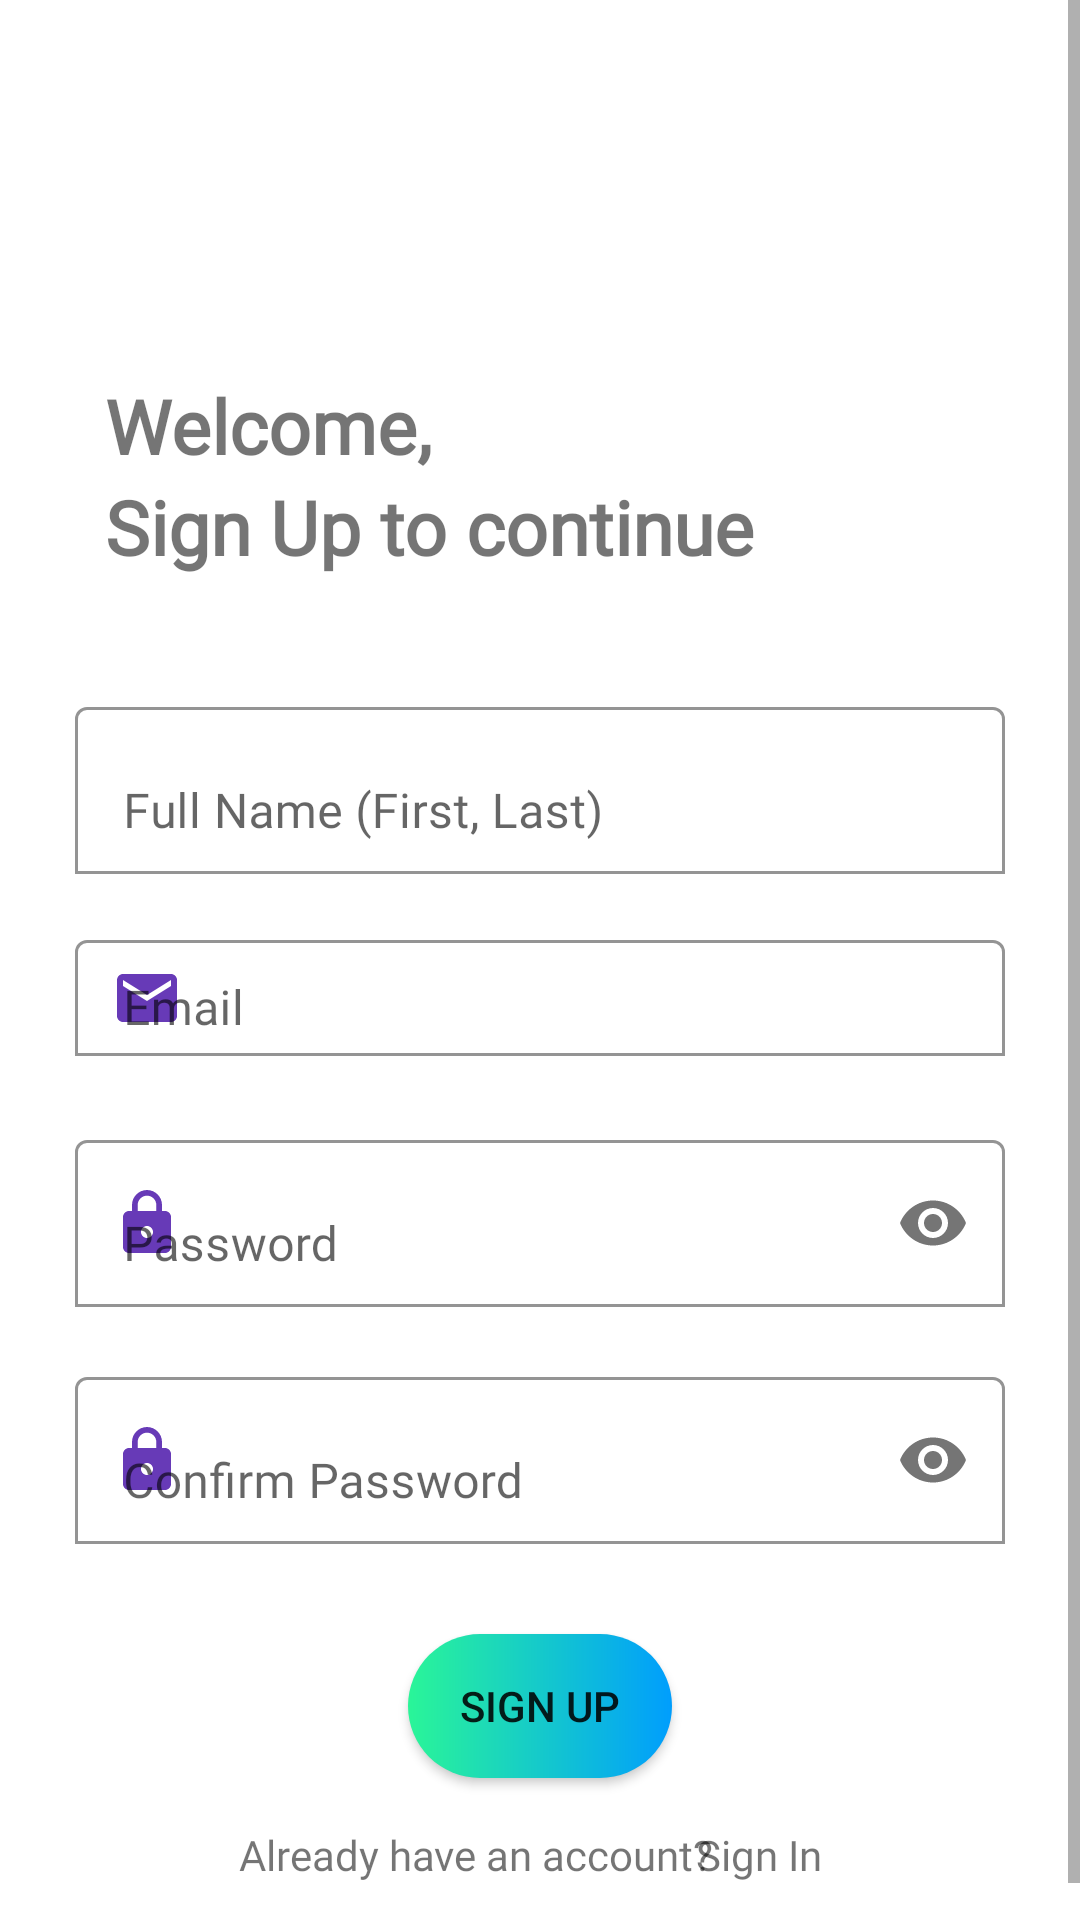

Reconstruct the res/layout file that produces this screen, plus the resources it refers to.
<!-- AndroidManifest.xml: application theme Theme.BGRecruitment -->
<!-- res/layout/fragment_sign_up.xml -->
<?xml version="1.0" encoding="utf-8"?>
<ScrollView xmlns:android="http://schemas.android.com/apk/res/android"
    xmlns:tools="http://schemas.android.com/tools"
    xmlns:app="http://schemas.android.com/apk/res-auto"
    android:layout_width="match_parent"
    android:layout_height="match_parent"
    android:fillViewport="true"
    tools:context=".SignUp"
    >

    <androidx.constraintlayout.widget.ConstraintLayout

        android:layout_width="match_parent"
        android:layout_height="wrap_content"
        android:padding="25dp"
        android:background="@drawable/no1">

        <TextView
            android:id="@+id/tvWelcome"
            android:layout_width="match_parent"
            android:layout_height="wrap_content"
            android:layout_marginStart="10dp"
            android:layout_marginTop="100dp"
            android:fontFamily="@font/google_sans_bold"
            android:text="@string/welcome"
            android:textSize="25sp"
            android:textStyle="bold"
            app:layout_constraintStart_toStartOf="parent"
            app:layout_constraintTop_toTopOf="parent" />

        <TextView
            android:id="@+id/tvWelcome2"
            android:layout_width="match_parent"
            android:layout_height="wrap_content"
            android:layout_marginStart="10dp"
            android:fontFamily="@font/google_sans_bold"
            android:text="@string/welcome2"
            android:textSize="25sp"
            android:textStyle="bold"
            app:layout_constraintStart_toStartOf="parent"
            app:layout_constraintTop_toBottomOf="@id/tvWelcome" />

        <com.google.android.material.textfield.TextInputLayout
            android:id="@+id/layoutName"
            android:layout_width="match_parent"
            android:layout_height="wrap_content"
            android:layout_marginTop="38dp"
            android:hint="@string/fullname"
            app:boxBackgroundColor="#000FFFFF"
            app:boxBackgroundMode="outline"
            app:endIconMode="clear_text"
            app:endIconTint="#673AB7"
            app:layout_constraintEnd_toEndOf="parent"
            app:layout_constraintHorizontal_bias="0.5"
            app:layout_constraintStart_toStartOf="parent"
            app:layout_constraintTop_toBottomOf="@+id/tvWelcome2"
            app:startIconDrawable="@drawable/baseline_person_24"
            app:startIconTint="#673AB7">

            <com.google.android.material.textfield.TextInputEditText
                android:id="@+id/etName"
                android:layout_width="match_parent"
                android:layout_height="wrap_content"
                android:inputType="text"
                android:fontFamily="@font/google_sans_medium"
                android:singleLine="true" />
        </com.google.android.material.textfield.TextInputLayout>

        <com.google.android.material.textfield.TextInputLayout
            android:id="@+id/layoutEmail"
            android:layout_width="match_parent"
            android:layout_height="wrap_content"
            android:layout_marginTop="12dp"
            android:contextClickable="false"
            android:hint="@string/email"
            app:boxBackgroundColor="#FFFFFF"
            app:boxBackgroundMode="outline"
            app:endIconMode="clear_text"
            app:endIconTint="#673AB7"
            app:layout_constraintEnd_toEndOf="parent"
            app:layout_constraintHorizontal_bias="0.5"
            app:layout_constraintStart_toStartOf="parent"
            app:layout_constraintTop_toBottomOf="@+id/layoutName"
            app:startIconDrawable="@drawable/baseline_email_24"
            app:startIconTint="#673AB7">

            <com.google.android.material.textfield.TextInputEditText
                android:id="@+id/etEmail"
                android:paddingTop="12dp"
                android:paddingBottom="5dp"
                android:fontFamily="@font/google_sans_medium"
                android:layout_width="match_parent"
                android:layout_height="wrap_content"
                android:inputType="textEmailAddress" />
        </com.google.android.material.textfield.TextInputLayout>


        <com.google.android.material.textfield.TextInputLayout
            android:id="@+id/layoutPassword"
            android:layout_width="match_parent"
            android:layout_height="wrap_content"
            android:layout_marginTop="18dp"
            android:hint="@string/password"
            app:boxBackgroundColor="#FFFFFF"
            app:boxBackgroundMode="outline"
            app:endIconTint="#673AB7"
            app:layout_constraintEnd_toEndOf="parent"
            app:layout_constraintHorizontal_bias="0.5"
            app:layout_constraintStart_toStartOf="parent"
            app:layout_constraintTop_toBottomOf="@+id/layoutEmail"
            app:passwordToggleEnabled="true"
            app:startIconDrawable="@drawable/baseline_lock_24"
            app:startIconTint="#673AB7">

            <com.google.android.material.textfield.TextInputEditText
                android:id="@+id/etPassword"
                android:layout_width="match_parent"
                android:layout_height="wrap_content"
                android:fontFamily="@font/google_sans_medium"
                android:inputType="textPassword" />

        </com.google.android.material.textfield.TextInputLayout>

        <com.google.android.material.textfield.TextInputLayout
            android:id="@+id/layoutConfirmPassword"
            android:layout_width="match_parent"
            android:layout_height="wrap_content"
            android:layout_marginTop="18dp"
            android:hint="@string/cPassword"
            app:boxBackgroundColor="#FFFFFF"
            app:boxBackgroundMode="outline"
            app:endIconTint="#673AB7"
            app:layout_constraintEnd_toEndOf="parent"
            app:layout_constraintHorizontal_bias="0.5"
            app:layout_constraintStart_toStartOf="parent"
            app:layout_constraintTop_toBottomOf="@+id/layoutPassword"
            app:passwordToggleEnabled="true"
            app:startIconDrawable="@drawable/baseline_lock_24"
            app:startIconTint="#673AB7">

            <com.google.android.material.textfield.TextInputEditText
                android:id="@+id/etConfirmPassword"
                android:layout_width="match_parent"
                android:layout_height="wrap_content"
                android:inputType="textPassword"
                android:fontFamily="@font/google_sans_medium"
                android:singleLine="true" />

        </com.google.android.material.textfield.TextInputLayout>

        <Button
            android:id="@+id/btnSignUp"
            android:layout_width="wrap_content"
            android:layout_height="wrap_content"
            android:layout_marginTop="30dp"
            android:text="Sign Up"
            android:background="@drawable/rec_btn"
            app:layout_constraintEnd_toEndOf="parent"
            app:layout_constraintHorizontal_bias="0.5"
            app:layout_constraintStart_toStartOf="parent"
            app:layout_constraintTop_toBottomOf="@+id/layoutConfirmPassword" />

        <androidx.constraintlayout.widget.ConstraintLayout
            android:id="@+id/signUpTextContainer"
            android:layout_width="match_parent"
            android:layout_height="wrap_content"
            android:layout_marginTop="16dp"
            app:layout_constraintTop_toBottomOf="@id/btnSignUp"
            tools:layout_editor_absoluteX="-36dp"
            tools:layout_editor_absoluteY="578dp">

            <TextView
                android:id="@+id/tvtext"
                android:layout_width="wrap_content"
                android:layout_height="wrap_content"
                android:text="Already have an account?"
                android:paddingEnd="20dp"
                android:fontFamily="@font/google_sans_regular"
                app:layout_constraintBottom_toBottomOf="parent"
                app:layout_constraintEnd_toEndOf="parent"
                app:layout_constraintHorizontal_bias="0.416"
                app:layout_constraintStart_toStartOf="parent"
                app:layout_constraintTop_toTopOf="parent"
                app:layout_constraintVertical_bias="1.0" />

            <TextView
                android:id="@+id/tvSignIn"
                android:layout_width="wrap_content"
                android:layout_height="wrap_content"
                android:text="Sign In"
                android:fontFamily="@font/google_sans_bold"
                app:layout_constraintBottom_toBottomOf="parent"
                app:layout_constraintEnd_toEndOf="parent"
                app:layout_constraintHorizontal_bias="0.772"
                app:layout_constraintStart_toStartOf="parent"
                app:layout_constraintTop_toTopOf="parent"
                app:layout_constraintVertical_bias="0.971" />

        </androidx.constraintlayout.widget.ConstraintLayout>

    </androidx.constraintlayout.widget.ConstraintLayout>



</ScrollView>
<!-- resources referenced by this layout -->
<resources>
  <!-- drawable baseline_email_24 (drawable) -->
  <vector android:height="24dp" android:tint="#000000"
      android:viewportHeight="24" android:viewportWidth="24"
      android:width="24dp" xmlns:android="http://schemas.android.com/apk/res/android">
  
      <path android:fillColor="@android:color/darker_gray"
          android:pathData="M20,4L4,4c-1.1,0 -1.99,0.9 -1.99,2L2,18c0,1.1 0.9,2 2,2h16c1.1,0 2,-0.9 2,-2L22,6c0,-1.1 -0.9,-2 -2,-2zM20,8l-8,5 -8,-5L4,6l8,5 8,-5v2z"/>
  </vector>
  <!-- drawable baseline_lock_24 (drawable) -->
  <vector android:height="24dp" android:tint="#000000"
      android:viewportHeight="24" android:viewportWidth="24"
      android:width="24dp" xmlns:android="http://schemas.android.com/apk/res/android">
  
      <path android:fillColor="@android:color/darker_gray"
          android:pathData="M18,8h-1L17,6c0,-2.76 -2.24,-5 -5,-5S7,3.24 7,6v2L6,8c-1.1,0 -2,0.9 -2,2v10c0,1.1 0.9,2 2,2h12c1.1,0 2,-0.9 2,-2L20,10c0,-1.1 -0.9,-2 -2,-2zM12,17c-1.1,0 -2,-0.9 -2,-2s0.9,-2 2,-2 2,0.9 2,2 -0.9,2 -2,2zM15.1,8L8.9,8L8.9,6c0,-1.71 1.39,-3.1 3.1,-3.1 1.71,0 3.1,1.39 3.1,3.1v2z"/>
  </vector>
  <!-- drawable rec_btn (drawable) -->
  <?xml version="1.0" encoding="utf-8"?>
  <shape xmlns:android="http://schemas.android.com/apk/res/android">
  
      <gradient android:startColor="#2AF598" android:endColor="#009EFD" android:type="linear" />
  
      <corners android:radius="50dp" />
  
  </shape>
  <string name="cPassword">Confirm Password</string>
  <string name="email">Email</string>
  <string name="fullname">Full Name (First, Last)</string>
  <string name="password">Password</string>
  <string name="welcome">Welcome,</string>
  <string name="welcome2">Sign Up to continue</string>
  <style name="Theme.BGRecruitment" parent="Theme.MaterialComponents.DayNight.NoActionBar">
          
          <item name="colorPrimary">@color/purple_500</item>
          <item name="colorPrimaryVariant">@color/purple_700</item>
          <item name="colorOnPrimary">@color/white</item>
          
          <item name="colorSecondary">@color/teal_200</item>
          <item name="colorSecondaryVariant">@color/teal_700</item>
          <item name="colorOnSecondary">@color/black</item>
          
          <item name="android:statusBarColor">?attr/colorPrimaryVariant</item>
          
      </style>
  <!-- not gathered from this repository: default colours our renderer supplied (Android Studio template values) -->
  <color name="purple_500">#FF6200EE</color>
  <color name="purple_700">#FF3700B3</color>
  <color name="teal_200">#FF03DAC5</color>
  <color name="teal_700">#FF018786</color>
  <color name="black">#FF000000</color>
  <color name="white">#FFFFFFFF</color>
</resources>
